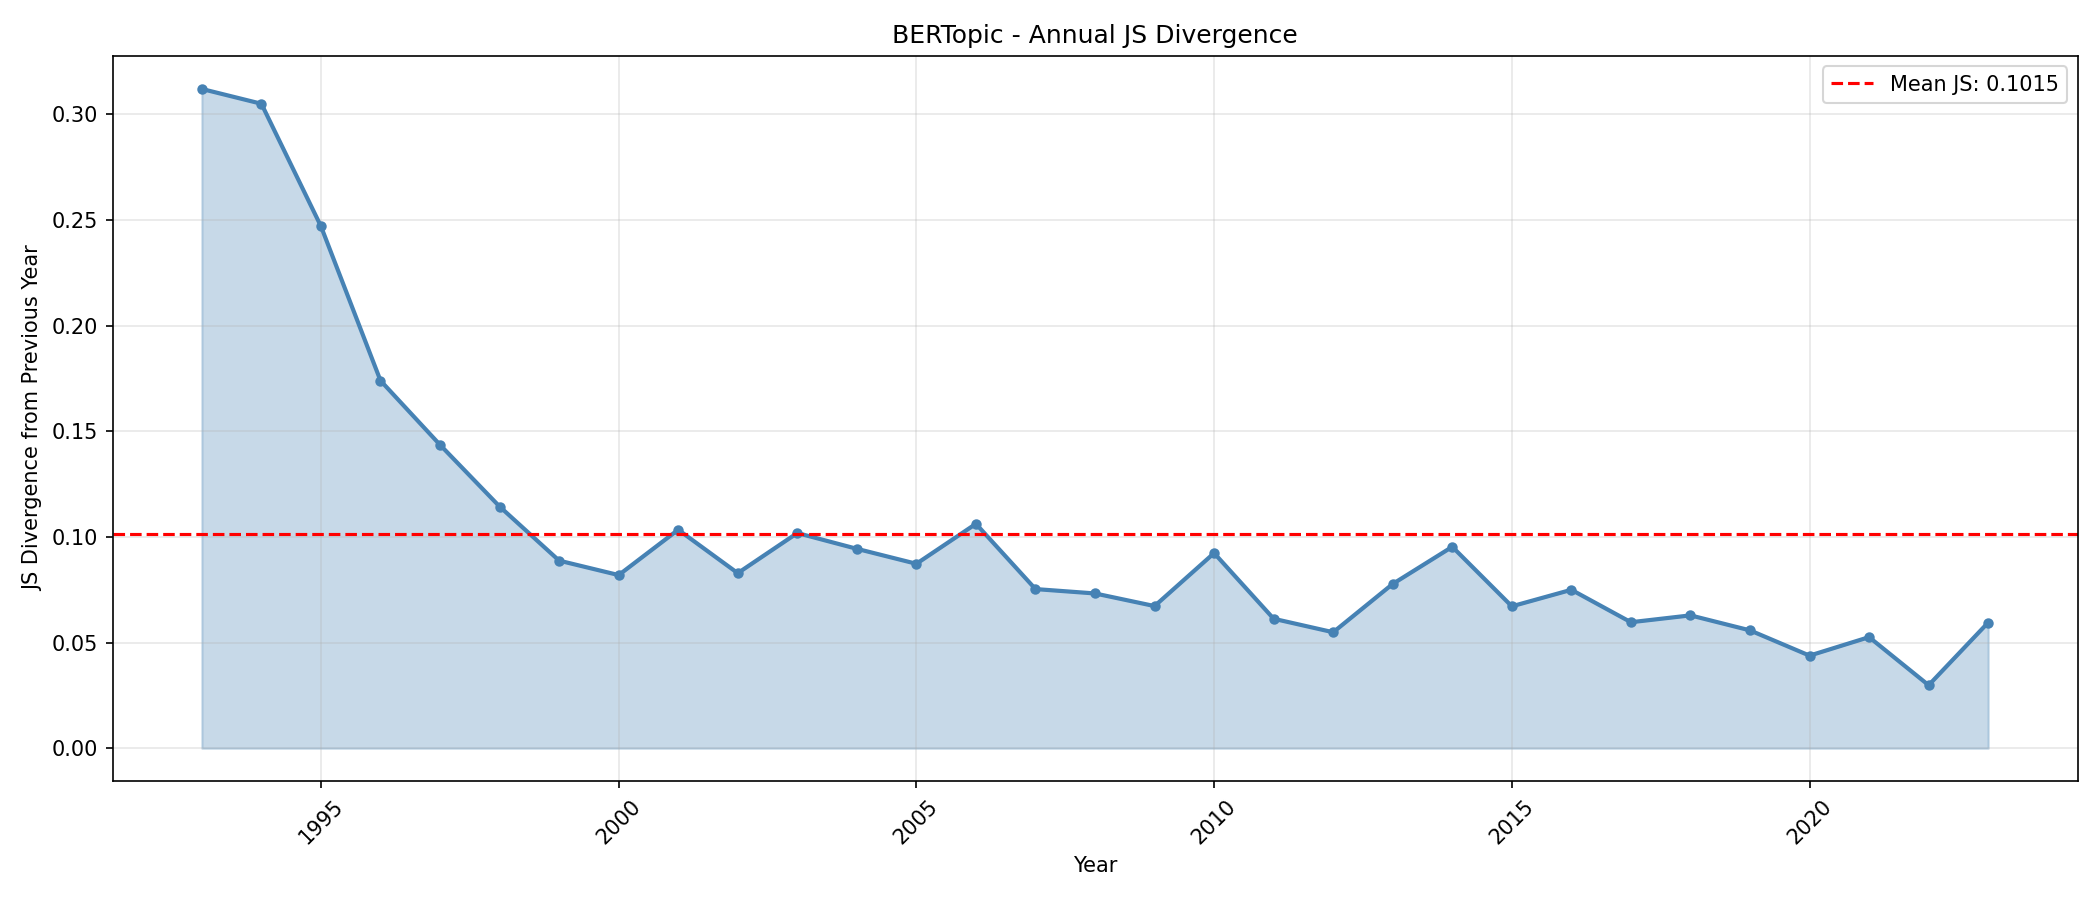

Data behind this chart, as committed beside it:
year_transition, js_divergence
1992->1993, 0.312
1993->1994, 0.305
1994->1995, 0.247
1995->1996, 0.174
1996->1997, 0.1436
1997->1998, 0.1144
1998->1999, 0.08878
1999->2000, 0.08195
2000->2001, 0.1034
2001->2002, 0.08286
2002->2003, 0.1018
2003->2004, 0.09438
2004->2005, 0.08729
2005->2006, 0.1062
2006->2007, 0.07532
2007->2008, 0.07325
2008->2009, 0.06728
2009->2010, 0.09236
2010->2011, 0.06128
2011->2012, 0.05489
2012->2013, 0.07776
2013->2014, 0.09533
2014->2015, 0.06717
2015->2016, 0.07499
2016->2017, 0.05964
2017->2018, 0.06288
2018->2019, 0.05578
2019->2020, 0.04383
2020->2021, 0.05259
2021->2022, 0.02983
2022->2023, 0.0595
